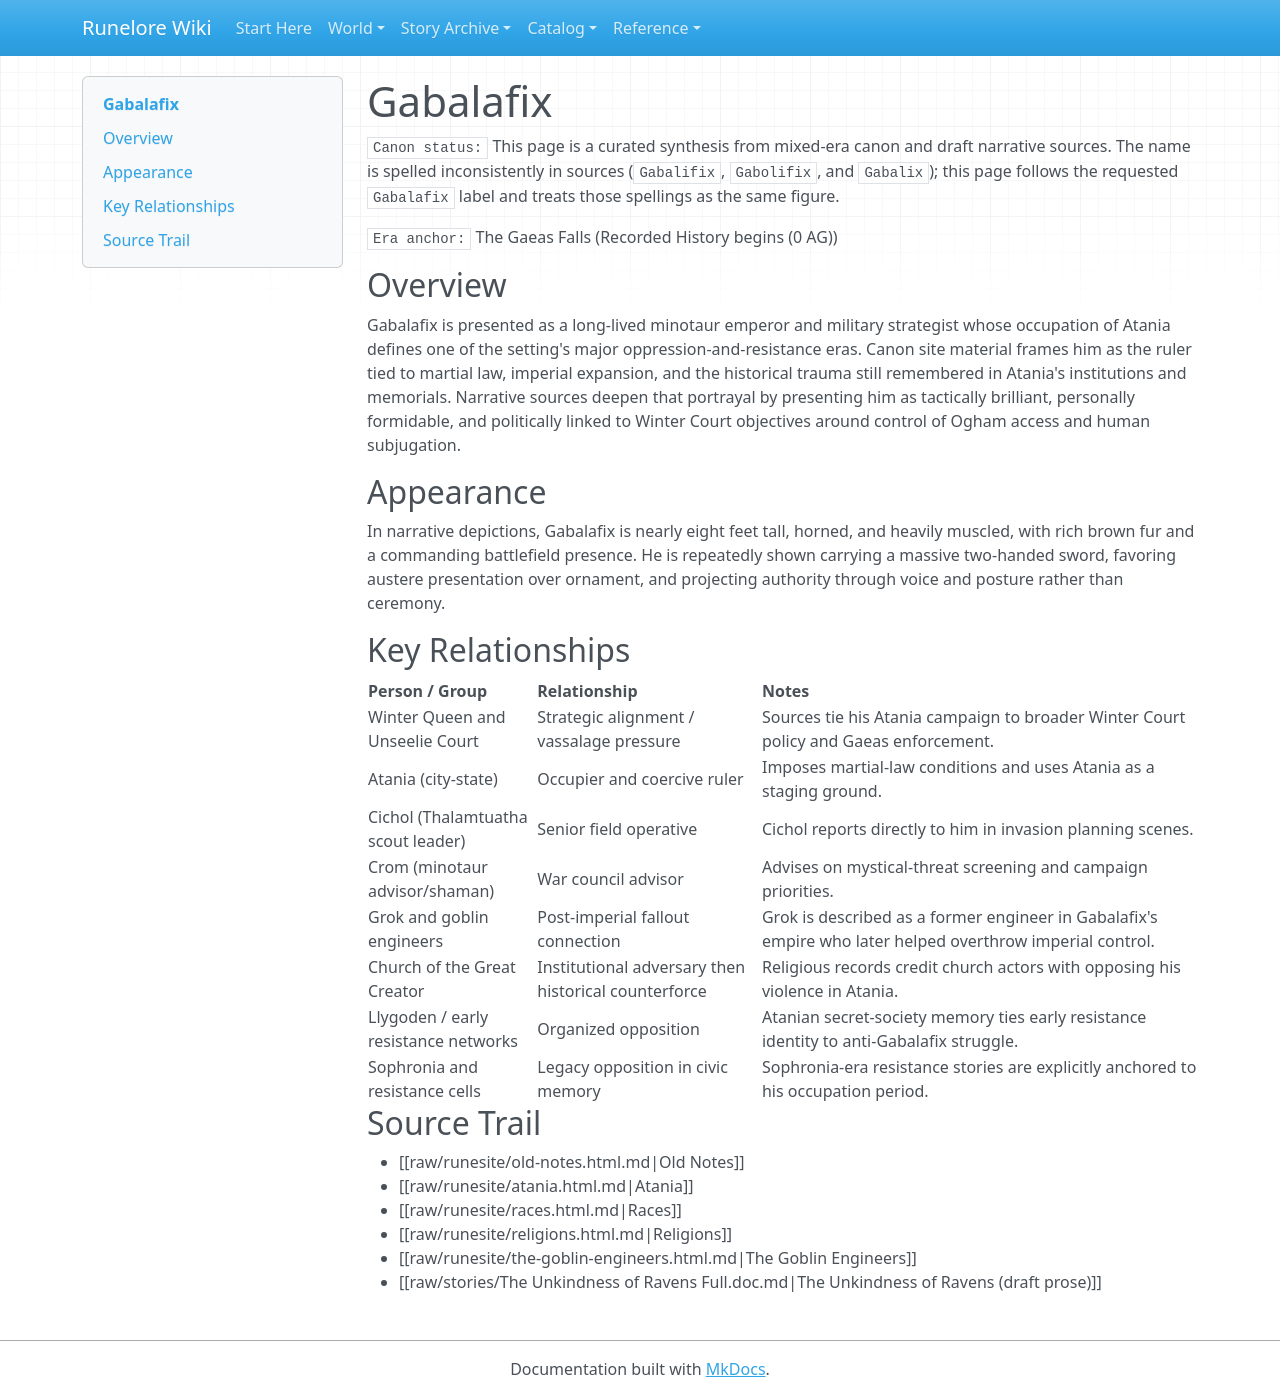

repository: chuff80/runednd · page: entities/characters/02-the-gaeas-falls/gabalafix/index.html · generator: mkdocs

# Gabalafix

`Canon status:` This page is a curated synthesis from mixed-era canon and draft narrative sources. The name is spelled inconsistently in sources (`Gabalifix`, `Gabolifix`, and `Gabalix`); this page follows the requested `Gabalafix` label and treats those spellings as the same figure.

`Era anchor:` The Gaeas Falls (Recorded History begins (0 AG))

## Overview

Gabalafix is presented as a long-lived minotaur emperor and military strategist whose occupation of Atania defines one of the setting's major oppression-and-resistance eras. Canon site material frames him as the ruler tied to martial law, imperial expansion, and the historical trauma still remembered in Atania's institutions and memorials. Narrative sources deepen that portrayal by presenting him as tactically brilliant, personally formidable, and politically linked to Winter Court objectives around control of Ogham access and human subjugation.

## Appearance

In narrative depictions, Gabalafix is nearly eight feet tall, horned, and heavily muscled, with rich brown fur and a commanding battlefield presence. He is repeatedly shown carrying a massive two-handed sword, favoring austere presentation over ornament, and projecting authority through voice and posture rather than ceremony.

## Key Relationships

| Person / Group | Relationship | Notes |
|---|---|---|
| Winter Queen and Unseelie Court | Strategic alignment / vassalage pressure | Sources tie his Atania campaign to broader Winter Court policy and Gaeas enforcement. |
| Atania (city-state) | Occupier and coercive ruler | Imposes martial-law conditions and uses Atania as a staging ground. |
| Cichol (Thalamtuatha scout leader) | Senior field operative | Cichol reports directly to him in invasion planning scenes. |
| Crom (minotaur advisor/shaman) | War council advisor | Advises on mystical-threat screening and campaign priorities. |
| Grok and goblin engineers | Post-imperial fallout connection | Grok is described as a former engineer in Gabalafix's empire who later helped overthrow imperial control. |
| Church of the Great Creator | Institutional adversary then historical counterforce | Religious records credit church actors with opposing his violence in Atania. |
| Llygoden / early resistance networks | Organized opposition | Atanian secret-society memory ties early resistance identity to anti-Gabalafix struggle. |
| Sophronia and resistance cells | Legacy opposition in civic memory | Sophronia-era resistance stories are explicitly anchored to his occupation period. |

## Source Trail

- [[raw/runesite/old-notes.html.md|Old Notes]]
- [[raw/runesite/atania.html.md|Atania]]
- [[raw/runesite/races.html.md|Races]]
- [[raw/runesite/religions.html.md|Religions]]
- [[raw/runesite/the-goblin-engineers.html.md|The Goblin Engineers]]
- [[raw/stories/The Unkindness of Ravens Full.doc.md|The Unkindness of Ravens (draft prose)]]
